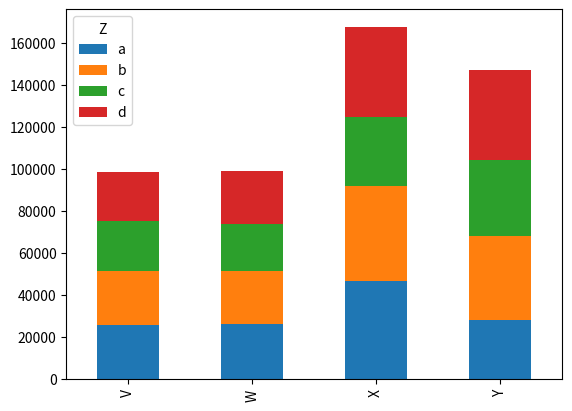

This chart was generated by the following Python code:
import pandas as pd
import numpy as np
import matplotlib.pyplot as plt


n = 100
a = np.random.randn(n,2)*300 + 1000
b = nums = np.random.randint(100, 3000, (n, 2))
c = np.append(a, b, axis=1)

nums = np.random.randn(n,4)
letters = np.reshape(list("abcd")*int(n/4), (n,1))
values = np.append(c, letters, axis = 1)
fecha = pd.date_range("20230915", periods=n)

df = pd.DataFrame(values, index=fecha, columns=list("VWXYZ"))

types_dict = {}
for i in df.columns[0:-1]:
    types_dict.update({i : 'float64'})

df = df.astype(types_dict)

df.groupby('Z').sum().T.plot.bar(stacked=True)

plt.show()